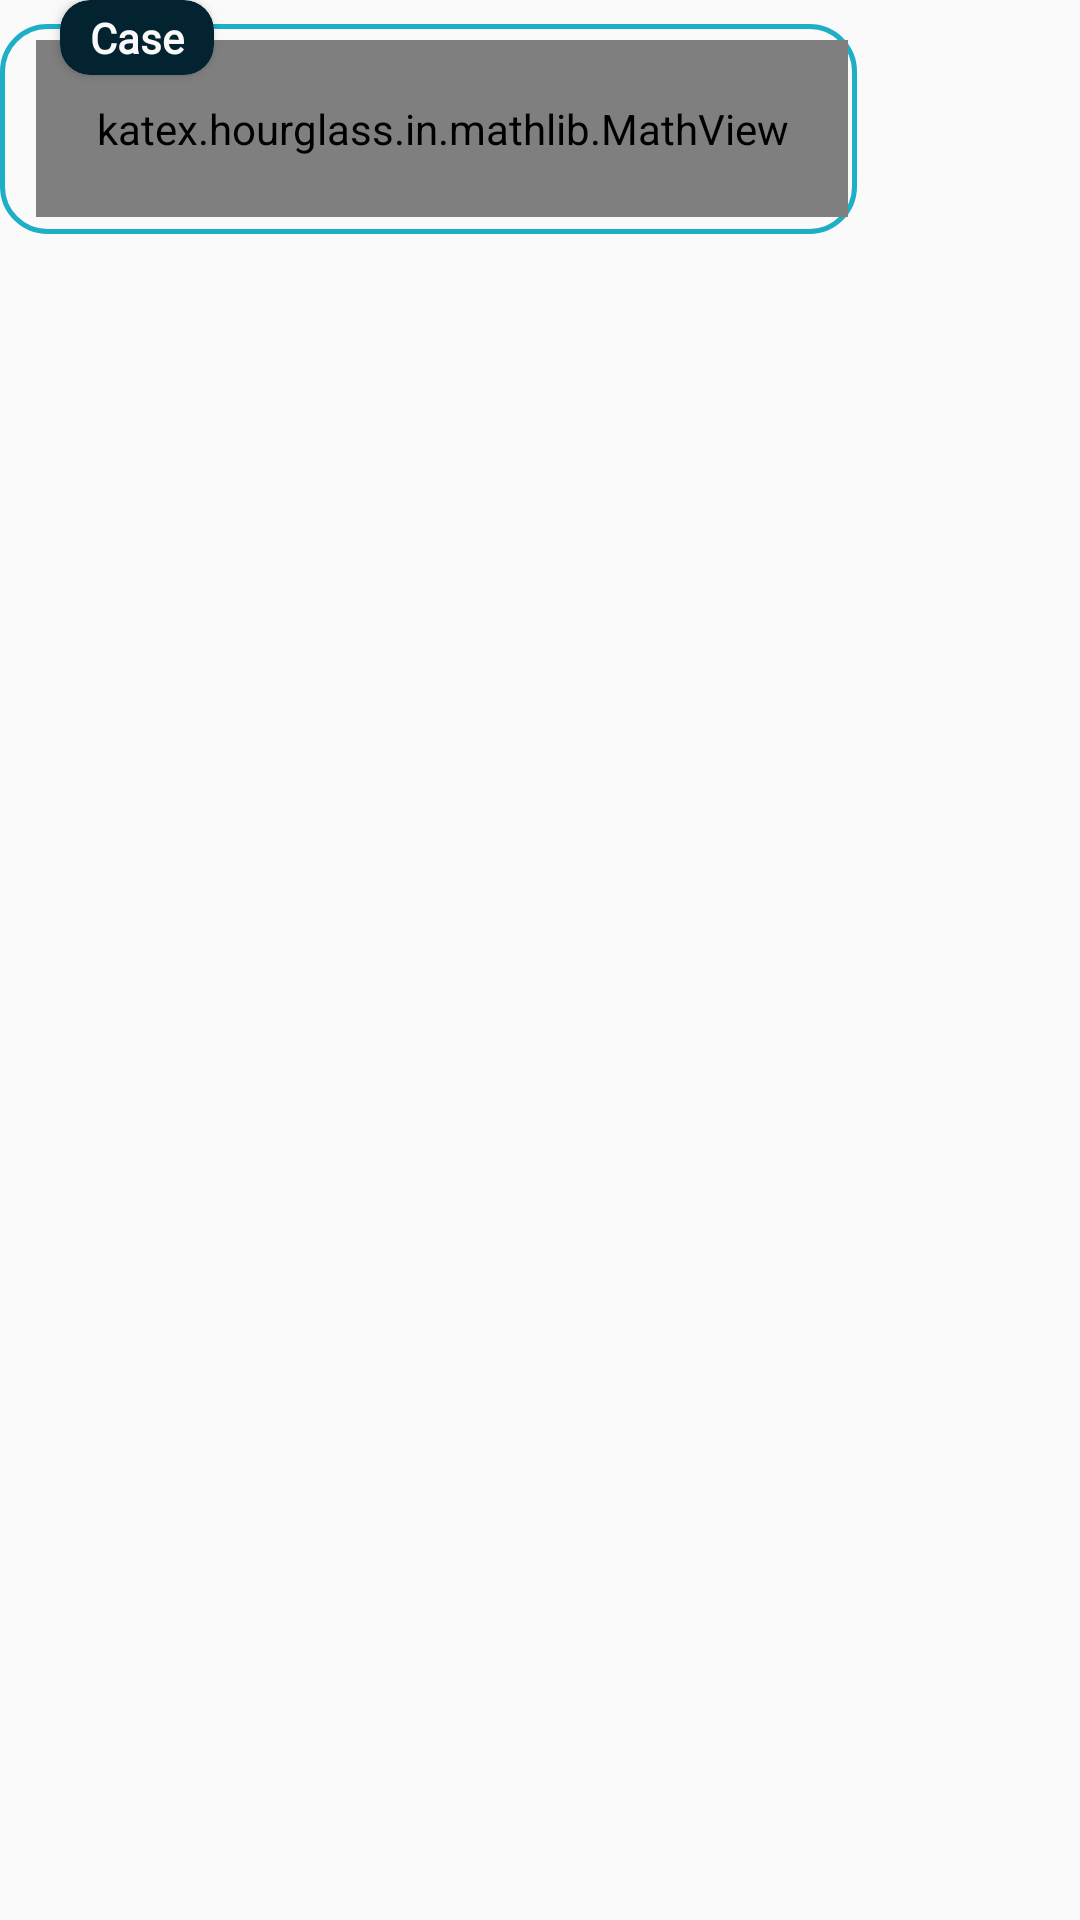

Android layout source for this screen:
<!-- AndroidManifest.xml: application theme Theme.FlipprTeachear -->
<!-- res/layout/res_case_study_qes_title_row.xml -->
<?xml version="1.0" encoding="utf-8"?>
<layout  xmlns:android="http://schemas.android.com/apk/res/android"
    xmlns:app="http://schemas.android.com/apk/res-auto">

    <RelativeLayout
        android:orientation="vertical"
        android:layout_width="wrap_content"
        android:layout_height="wrap_content"
        android:layout_margin="4dp"
        >
        <RelativeLayout
            android:id="@+id/relMain"
            android:layout_width="wrap_content"
            android:layout_height="wrap_content"
            android:minWidth="180dp"
            android:layout_marginBottom="10dp">
            <LinearLayout
                android:id="@+id/Card"
                android:layout_width="wrap_content"
                android:layout_height="wrap_content"
                android:layout_marginTop="8dp"
                android:background="@drawable/round_boundary_navi"
                android:gravity="center_vertical"
                android:minHeight="70dp"
                android:orientation="vertical">

                <TextView
                    android:id="@+id/Tv_text"
                    android:layout_width="wrap_content"
                    android:layout_height="wrap_content"
                    android:background="@android:color/transparent"
                    android:fontFamily="@font/neutonregular"
                    android:padding="20dp"
                    android:text=" g fdgfndfnmndfnfdmhnmfdnhmfdnmfdn"
                    android:textColor="@color/white"
                    android:textSize="18sp"
                    android:visibility="gone" />

                <katex.hourglass.in.mathlib.MathView
                    android:id="@+id/formula_one1_res"
                    android:layout_width="wrap_content"
                    android:layout_height="wrap_content"
                    android:layout_marginLeft="12dp"
                    android:layout_marginTop="4dp"
                    android:layout_marginRight="3dp"
                    android:layout_marginBottom="4dp"
                    app:setTextColor="@color/navicolor"
                    android:fontFamily="@font/robotothin"
                    android:padding="20dp"
                    android:textColor="@color/white"
                    android:textSize="14sp"
                    android:textStyle="normal" />

                <androidx.cardview.widget.CardView
                    android:id="@+id/cardViewIMage"
                    android:layout_width="match_parent"
                    android:layout_height="130dp"
                    android:layout_margin="8dp"
                    android:visibility="gone"
                    app:cardCornerRadius="10dp">

                    <ImageView
                        android:id="@+id/iv_image"
                        android:layout_width="match_parent"
                        android:layout_height="130dp"
                        android:background="@drawable/round_white"
                        android:contentDescription="@string/app_name"
                        android:visibility="visible" />
                </androidx.cardview.widget.CardView>


            </LinearLayout>

            <androidx.cardview.widget.CardView
                android:id="@+id/cardoption"
                android:layout_width="wrap_content"
                android:layout_height="wrap_content"
                android:layout_marginLeft="20dp"
                android:visibility="visible"
                app:cardCornerRadius="10dp"
                app:cardBackgroundColor="@color/navicolor">
                <TextView
                    android:id="@+id/tv_sereas_res"
                    android:gravity="center"
                    android:fontFamily="@font/neutonregular"
                    android:layout_width="match_parent"
                    android:layout_height="match_parent"
                    android:layout_gravity="center"
                    android:textColor="@color/White"
                    android:textStyle="bold"
                    android:textSize="14sp"
                    android:paddingLeft="10dp"
                    android:paddingRight="10dp"
                    android:paddingTop="3dp"
                    android:paddingBottom="3dp"
                    android:text="Case">
                </TextView>
            </androidx.cardview.widget.CardView>

        </RelativeLayout>


    </RelativeLayout>
</layout>
<!-- resources referenced by this layout -->
<resources>
  <color name="White">#FAFFFFFF</color>
  <color name="navicolor">#032330</color>
  <color name="white">#FFFFFF</color>
  <!-- drawable round_boundary_navi (drawable) -->
  <?xml version="1.0" encoding="utf-8"?>
  <shape xmlns:android="http://schemas.android.com/apk/res/android"
      android:shape="rectangle"
      >
      <solid android:color="@color/transparent"/>
      <stroke
          android:color="@color/skyblue_text_color"
          android:width="1.5dp"/>
      <corners android:radius="15dp"/>
  
  </shape>
  <!-- drawable round_white (drawable) -->
  <?xml version="1.0" encoding="utf-8"?>
  <shape xmlns:android="http://schemas.android.com/apk/res/android"
      android:shape="rectangle"
      >
      <solid android:color="#fff"/>
  
      <corners android:radius="15dp"/>
  </shape>
  <string name="app_name">Flippr Teacher</string>
  <style name="Theme.FlipprTeachear" parent="Theme.Design.Light.NoActionBar">
          
          <item name="colorPrimary">@color/colorPrimary</item>
          <item name="colorPrimaryDark">@color/colorPrimaryDark</item>
          <item name="colorAccent">@color/colorAccent</item>
          <item name="windowActionBar">false</item>
          <item name="windowNoTitle">true</item>
          <item name="android:windowDisablePreview">true</item>
          
      </style>
  <color name="transparent">#00FFFF00</color>
  <color name="skyblue_text_color">#1dafc5</color>
  <color name="colorPrimary">#3069C5</color>
  <color name="colorPrimaryDark">#010101</color>
  <color name="colorAccent">#010101</color>
</resources>
